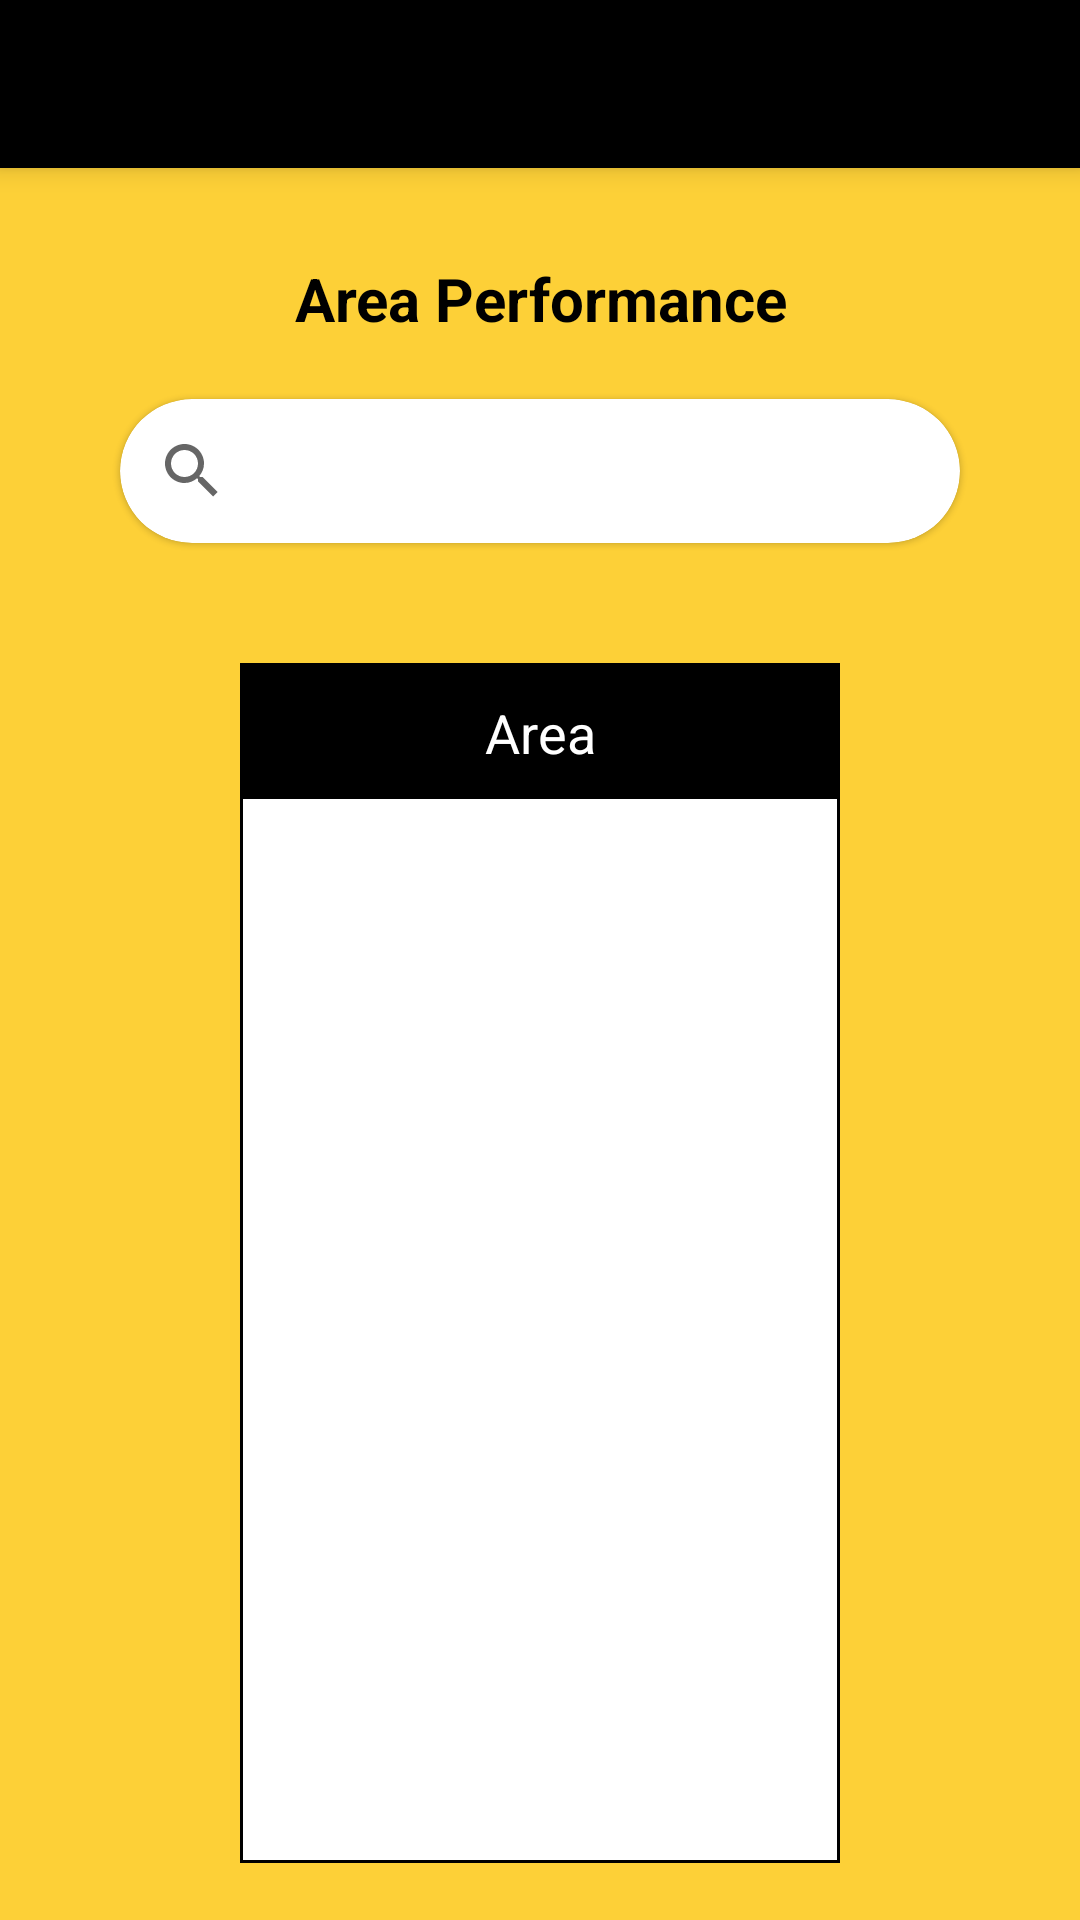

Layout XML and referenced resources for this Android screen:
<!-- AndroidManifest.xml: application theme Theme.CaseStudy -->
<!-- res/layout/fragment_area_performance.xml -->
<?xml version="1.0" encoding="utf-8"?>
<androidx.constraintlayout.widget.ConstraintLayout xmlns:android="http://schemas.android.com/apk/res/android"
    xmlns:tools="http://schemas.android.com/tools"
    android:layout_width="match_parent"
    android:layout_height="match_parent"
    xmlns:app="http://schemas.android.com/apk/res-auto"
    tools:context=".views.fragments.AreaPerformanceFragment">

    <include
        android:id="@+id/toolbar"
        layout="@layout/toolbar"
        app:layout_constraintTop_toTopOf="parent" />


    <TextView
        android:id="@+id/performanceTextview"
        android:layout_marginTop="30dp"
        app:layout_constraintTop_toBottomOf="@+id/toolbar"
        android:gravity="center"
        android:textStyle="bold"
        android:textColor="@color/black"
        android:textSize="20sp"
        app:layout_constraintStart_toStartOf="parent"
        app:layout_constraintEnd_toEndOf="parent"
        android:layout_width="match_parent"
        android:layout_height="wrap_content"
        android:text="@string/area_performance"/>


    <com.google.android.material.card.MaterialCardView
        app:layout_constraintTop_toBottomOf="@+id/performanceTextview"
        app:layout_constraintStart_toStartOf="parent"
        app:layout_constraintEnd_toEndOf="parent"
        android:layout_marginHorizontal="40dp"
        android:layout_marginTop="20dp"
        android:id="@+id/searchCardView"
        android:layout_width="match_parent"
        android:layout_height="wrap_content"
        app:cardCornerRadius="30dp"
        >
        <SearchView

            android:backgroundTint="@android:color/transparent"
            android:id="@+id/searchView"
            android:layout_width="match_parent"
            android:layout_height="match_parent"
            android:queryHint="Search by Name"

            />
    </com.google.android.material.card.MaterialCardView>


    <androidx.constraintlayout.widget.ConstraintLayout
        android:layout_marginTop="40dp"
        app:layout_constraintTop_toBottomOf="@+id/searchCardView"
        app:layout_constraintStart_toStartOf="parent"
        app:layout_constraintEnd_toEndOf="parent"
        android:layout_width="match_parent"
        android:layout_height="400dp"
        android:layout_marginHorizontal="80dp"
        android:background="@color/black"
        android:padding="1dp"
        >
        <LinearLayout
            android:id="@+id/linearLayoutViewAscDesc"
            app:layout_constraintTop_toTopOf="parent"
            app:layout_constraintStart_toStartOf="parent"
            app:layout_constraintEnd_toEndOf="parent"
            android:orientation="horizontal"
            android:layout_width="wrap_content"
            android:layout_height="wrap_content">
            <TextView
                android:padding="10dp"
                app:layout_constraintTop_toTopOf="parent"
                app:layout_constraintStart_toStartOf="parent"
                app:layout_constraintEnd_toEndOf="parent"
                android:textColor="@color/white"
                android:textSize="18sp"
                android:text="@string/area"
                android:id="@+id/zoneTextView"
                android:layout_width="wrap_content"
                android:layout_height="wrap_content"
                />
            <ImageView
                android:id="@+id/ascDescImgView"
                android:layout_width="match_parent"
                android:layout_height="match_parent"
                android:src="@drawable/ic_baseline_arrow_upward_24"/>
        </LinearLayout>



        <androidx.recyclerview.widget.RecyclerView
            android:background="@color/white"
            android:id="@+id/areaPerformanceRecyclerView"
            app:layout_constraintTop_toBottomOf="@+id/linearLayoutViewAscDesc"
            android:layout_width="match_parent"
            android:layout_height="0dp"
            app:layout_constraintBottom_toBottomOf="parent"
            app:layout_constraintStart_toStartOf="parent"
            app:layout_constraintEnd_toEndOf="parent"
            app:layoutManager="androidx.recyclerview.widget.LinearLayoutManager"
            />
    </androidx.constraintlayout.widget.ConstraintLayout>

</androidx.constraintlayout.widget.ConstraintLayout>
<!-- res/layout/toolbar.xml (included above) -->
<?xml version="1.0" encoding="utf-8"?>
<com.google.android.material.appbar.MaterialToolbar xmlns:android="http://schemas.android.com/apk/res/android"
    xmlns:app="http://schemas.android.com/apk/res-auto"
    android:id="@+id/toolbar"
    android:layout_width="match_parent"
    android:layout_height="wrap_content"
    android:background="@color/black"
    android:minHeight="?attr/actionBarSize"
    android:theme="@style/ThemeOverlay.AppCompat.Dark.ActionBar"
    app:layout_constraintEnd_toEndOf="parent"
    app:layout_constraintStart_toStartOf="parent"
    app:layout_constraintTop_toTopOf="parent"
    app:titleCentered="true"
    android:elevation="5dp"/>
<!-- resources referenced by this layout -->
<resources>
  <color name="black">#FF000000</color>
  <color name="white">#FFFFFFFF</color>
  <string name="area">Area</string>
  <string name="area_performance">Area Performance</string>
  <style name="Theme.CaseStudy" parent="Theme.MaterialComponents.DayNight.NoActionBar">
          
  
          <item name="colorPrimary">@color/black</item>
  
          <item name="colorPrimaryVariant">@color/black2</item>
  
          
  
          <item name="colorSecondary">@color/yellow</item>
          <item name="colorSecondaryVariant">@color/yellow2</item>
  
  
          
          <item name="android:textColorPrimary">@color/yellow</item>
          <item name="android:windowBackground">?attr/colorSecondary</item>
          <item name="android:textColorHint">@color/hint</item>
          <item name="android:statusBarColor" tools:targetApi="l">?attr/colorPrimaryVariant</item>
          
      </style>
  <color name="black2">#2E2E2E</color>
  <color name="yellow">#FDD037</color>
  <color name="yellow2">#D8B230</color>
  <color name="hint">#9E9E9E</color>
</resources>
